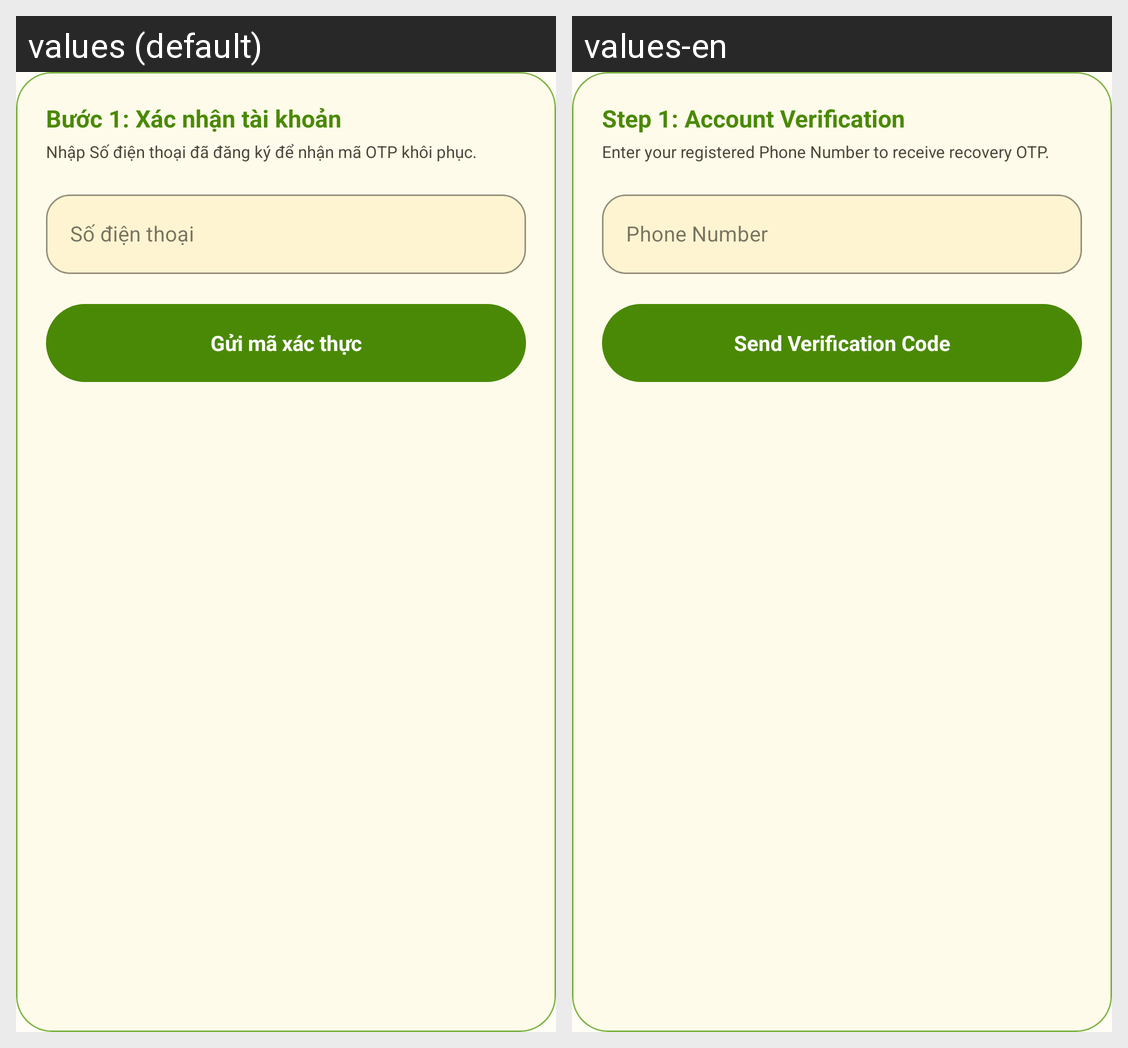

The same Android screen rendered under two of its app's locales, left to right. List the strings drawn on it with the default value and each locale's translation.
Android screen res/layout/layout_forgot_password_step1.xml rendered under 2 locales, left to right: values (default), values-en. Device: Nexus 5 (rendered at 1080×1920; each locale shown at half size, 540×960, under a caption strip naming it); theme Theme.AttendanceApp.
Strings drawn on this screen, with the default value and each locale's value (text and hints the layout hard-codes, and strings that could not be matched under every locale, appear in the picture but are not listed):

forgot_password_step_1_title
  values: Bước 1: Xác nhận tài khoản
  values-en: Step 1: Account Verification

forgot_password_step_1_desc
  values: Nhập Số điện thoại đã đăng ký để nhận mã OTP khôi phục.
  values-en: Enter your registered Phone Number to receive recovery OTP.

forgot_password_account_hint
  values: Số điện thoại
  values-en: Phone Number

forgot_password_send_otp
  values: Gửi mã xác thực
  values-en: Send Verification Code
